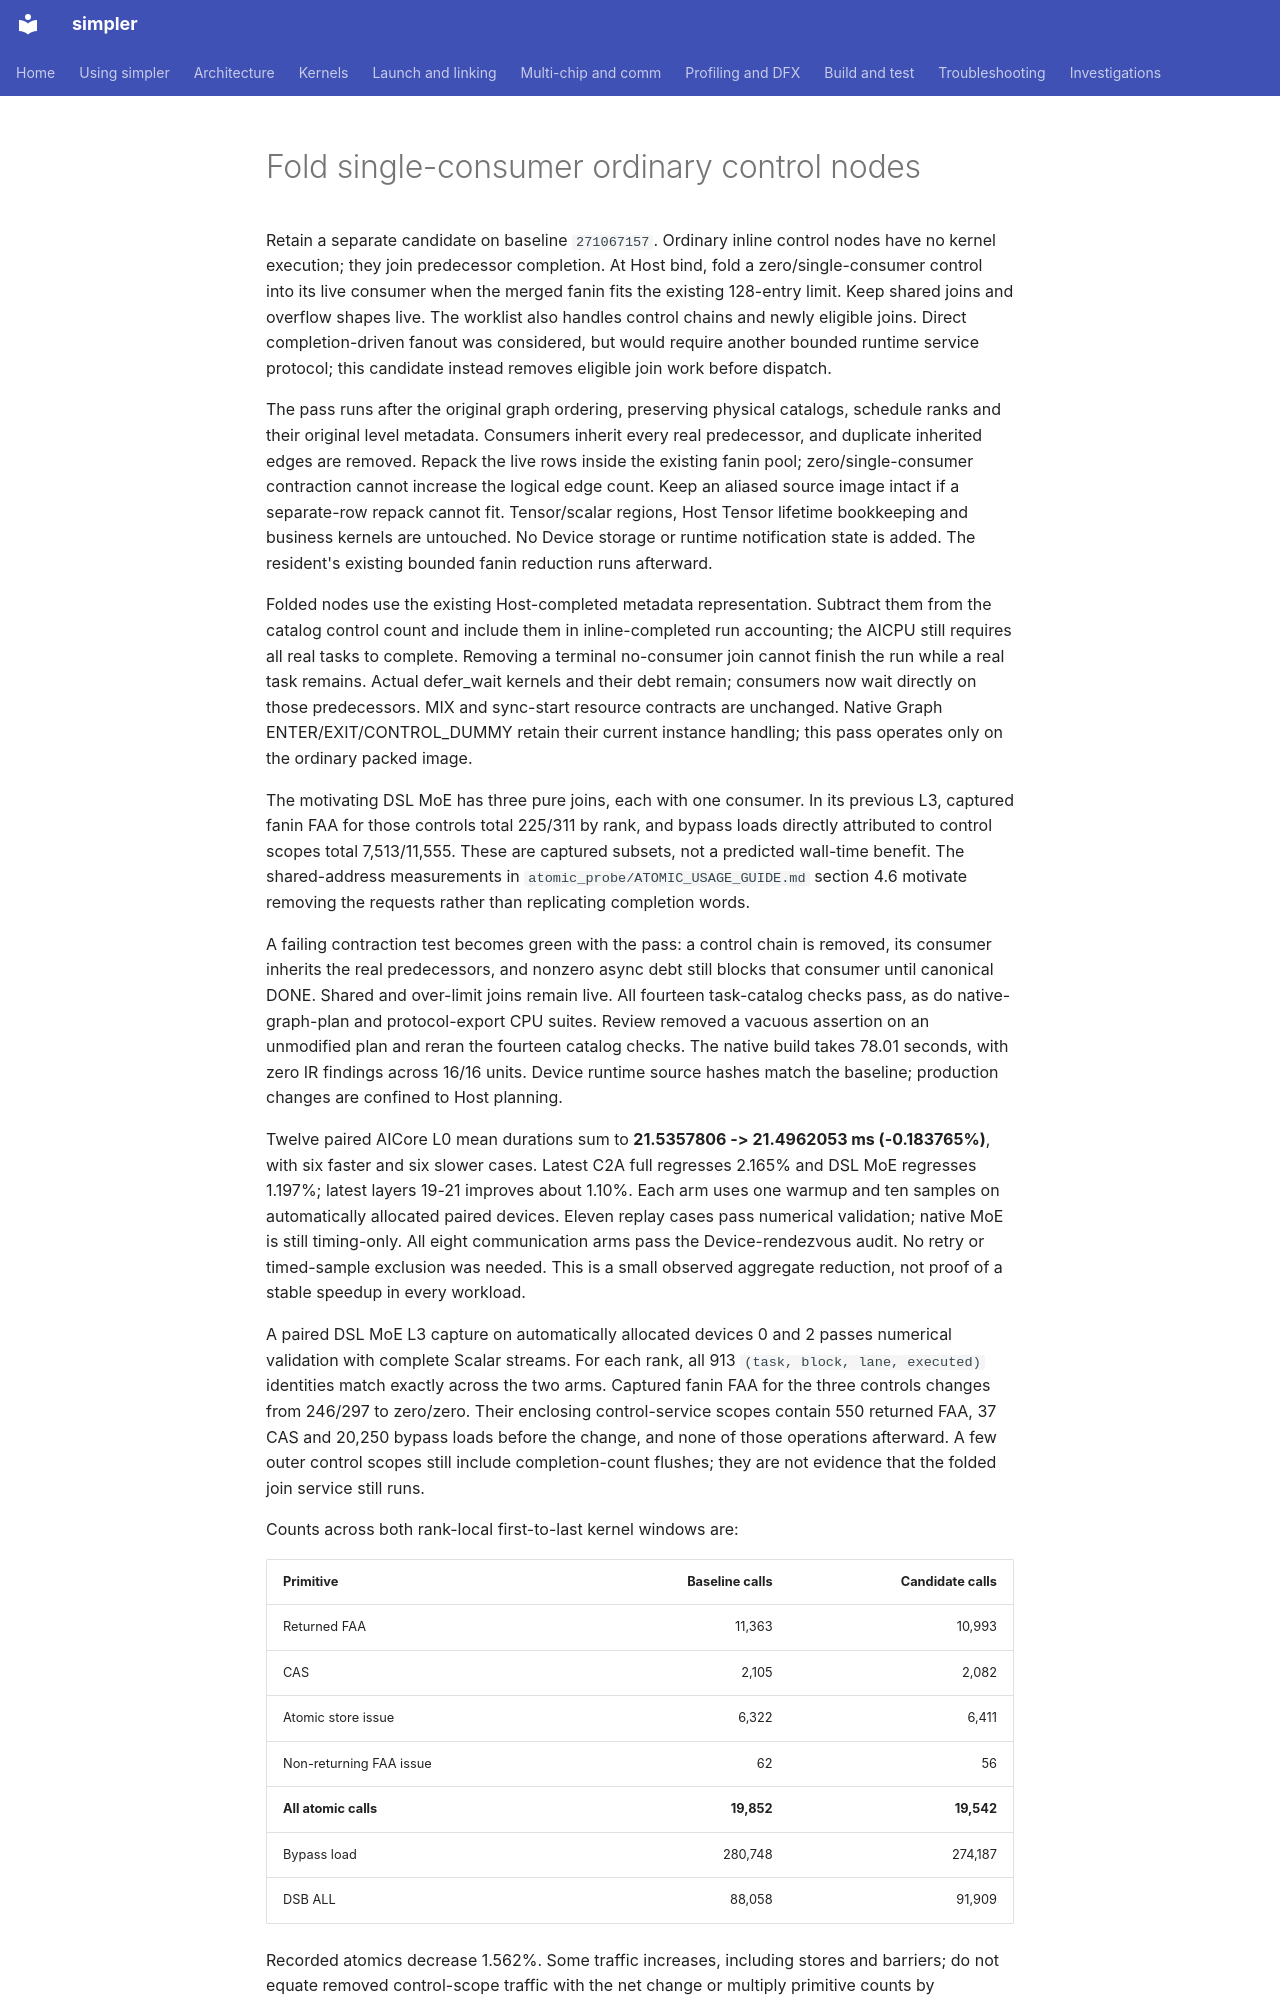

repository: hw-native-sys/simpler · page: investigations/2026-11-a5-hbg-task-state/ordinary-control-folding/index.html · generator: mkdocs

# Fold single-consumer ordinary control nodes

Retain a separate candidate on baseline `271067157`. Ordinary inline control
nodes have no kernel execution; they join predecessor completion. At Host bind,
fold a zero/single-consumer control into its live consumer when the merged fanin
fits the existing 128-entry limit. Keep shared joins and overflow shapes live.
The worklist also handles control chains and newly eligible joins. Direct
completion-driven fanout was considered, but would require another bounded
runtime service protocol; this candidate instead removes eligible join work
before dispatch.

The pass runs after the original graph ordering, preserving physical catalogs,
schedule ranks and their original level metadata. Consumers inherit every real
predecessor, and duplicate inherited edges are removed. Repack the live rows
inside the existing fanin pool; zero/single-consumer contraction cannot increase
the logical edge count. Keep an aliased source image intact if a separate-row
repack cannot fit. Tensor/scalar regions, Host Tensor lifetime bookkeeping and
business kernels are untouched. No Device storage or runtime notification state
is added. The resident's existing bounded fanin reduction runs afterward.

Folded nodes use the existing Host-completed metadata representation. Subtract
them from the catalog control count and include them in inline-completed run
accounting; the AICPU still requires all real tasks to complete. Removing a
terminal no-consumer join cannot finish the run while a real task remains.
Actual defer_wait kernels and their debt remain; consumers now wait directly
on those predecessors. MIX and sync-start resource contracts are unchanged.
Native Graph ENTER/EXIT/CONTROL_DUMMY retain their current instance handling;
this pass operates only on the ordinary packed image.

The motivating DSL MoE has three pure joins, each with one consumer. In its
previous L3, captured fanin FAA for those controls total 225/311 by rank, and
bypass loads directly attributed to control scopes total 7,513/11,555. These
are captured subsets, not a predicted wall-time benefit. The shared-address
measurements in `atomic_probe/ATOMIC_USAGE_GUIDE.md` section 4.6 motivate
removing the requests rather than replicating completion words.

A failing contraction test becomes green with the pass: a control chain is
removed, its consumer inherits the real predecessors, and nonzero async debt
still blocks that consumer until canonical DONE. Shared and over-limit joins
remain live. All fourteen task-catalog checks pass, as do native-graph-plan
and protocol-export CPU suites. Review removed a vacuous assertion on an
unmodified plan and reran the fourteen catalog checks. The native build takes
78.01 seconds, with zero IR findings across 16/16 units. Device runtime source
hashes match the baseline; production changes are confined to Host planning.

Twelve paired AICore L0 mean durations sum to **21.5357806 -> 21.4962053 ms
(-0.183765%)**, with six faster and six slower cases. Latest C2A full regresses
2.165% and DSL MoE regresses 1.197%; latest layers 19-21 improves about 1.10%.
Each arm uses one warmup and ten samples on automatically allocated paired
devices. Eleven replay cases pass numerical validation; native MoE is still
timing-only. All eight communication arms pass the Device-rendezvous audit.
No retry or timed-sample exclusion was needed. This is a small observed
aggregate reduction, not proof of a stable speedup in every workload.

A paired DSL MoE L3 capture on automatically allocated devices 0 and 2 passes
numerical validation with complete Scalar streams. For each rank, all 913
`(task, block, lane, executed)` identities match exactly across the two arms.
Captured fanin FAA for the three controls changes from 246/297 to zero/zero.
Their enclosing control-service scopes contain 550 returned FAA, 37 CAS and
20,250 bypass loads before the change, and none of those operations afterward.
A few outer control scopes still include completion-count flushes; they are
not evidence that the folded join service still runs.

Counts across both rank-local first-to-last kernel windows are:

| Primitive | Baseline calls | Candidate calls |
| --------- | -------------: | --------------: |
| Returned FAA | 11,363 | 10,993 |
| CAS | 2,105 | 2,082 |
| Atomic store issue | 6,322 | 6,411 |
| Non-returning FAA issue | 62 | 56 |
| **All atomic calls** | **19,852** | **19,542** |
| Bypass load | 280,748 | 274,187 |
| DSB ALL | 88,058 | 91,909 |
